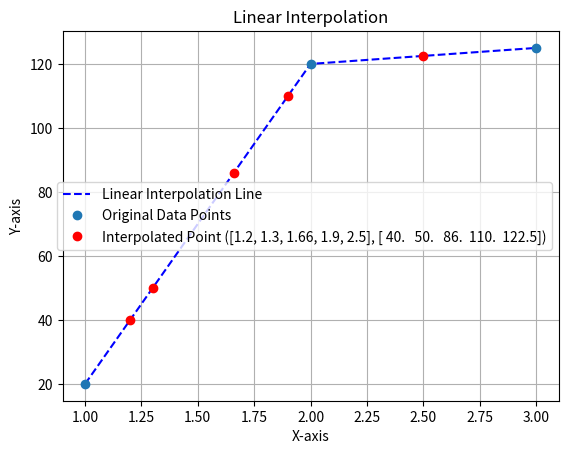

The matplotlib source for this figure:
import numpy as np
import matplotlib.pyplot as plt

# Known Data Points
x_data = [1, 2, 3]
y_data = [20, 120, 125]

# Point(s) Where We Want to Find the Value(s)
x_new = [1.2, 1.3, 1.66, 1.9, 2.5]

# Perform Linear Interpolation
y_new = np.interp(x_new, x_data, y_data)

print(f"Interpolated Value at X = {x_new} is Y = {y_new}")


# Plot the Straight Line
plt.plot(x_data, y_data, c="blue", ls="--", label="Linear Interpolation Line")

# Plot the Original Data Points
plt.plot(x_data, y_data, marker="o", ls="None", label="Original Data Points")

# Plot the New Interpolated Point
plt.plot(
    x_new,
    y_new,
    c="red",
    ls="None",
    marker="o",
    label=f"Interpolated Point ({x_new}, {y_new})",
)

# Add Titles and Labels
plt.title("Linear Interpolation")
plt.xlabel("X-axis")
plt.ylabel("Y-axis")
plt.legend()
plt.grid()
plt.show()
